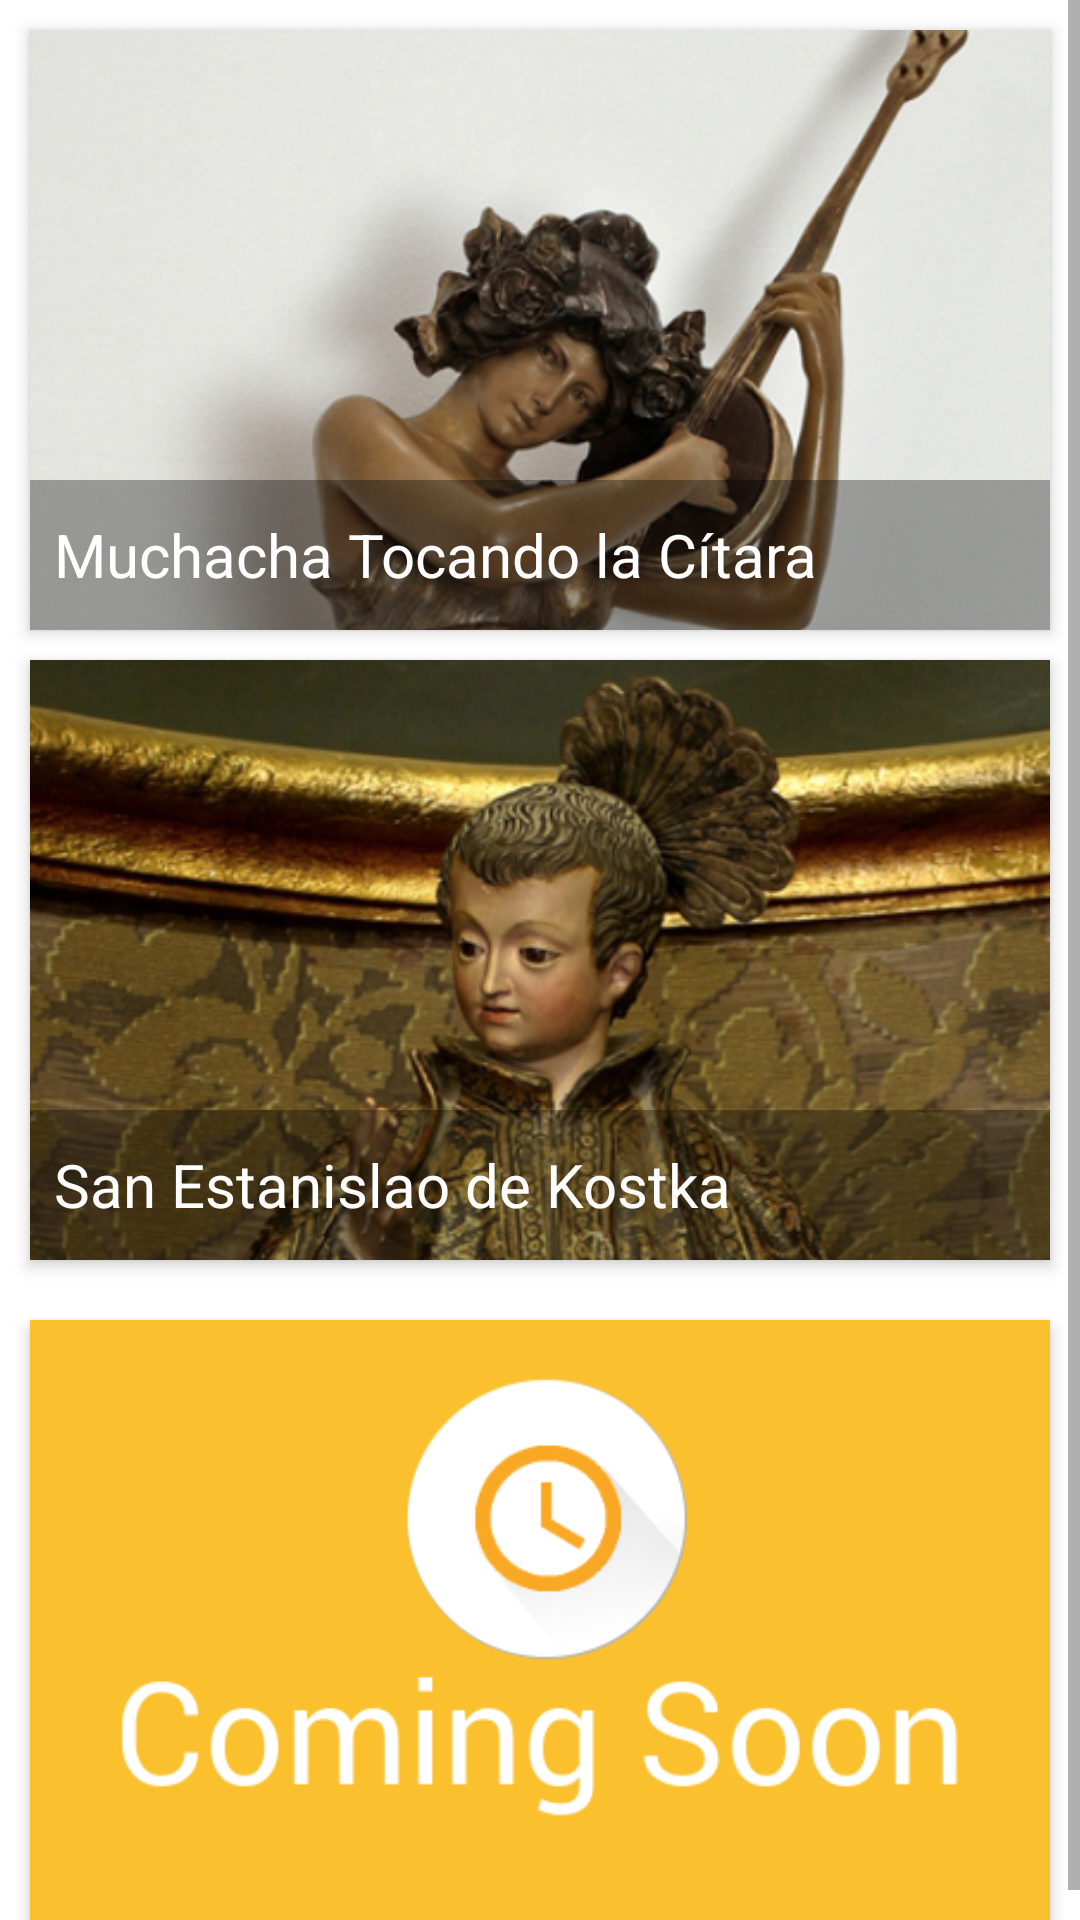

The Android layout XML behind this screen, and the referenced resources:
<!-- AndroidManifest.xml: application theme AppTheme -->
<!-- res/layout/activity_main.xml -->
<?xml version="1.0" encoding="utf-8"?>
<LinearLayout xmlns:android="http://schemas.android.com/apk/res/android"
    xmlns:app="http://schemas.android.com/apk/res-auto"
    xmlns:tools="http://schemas.android.com/tools"
    tools:context="es.trigit.gitftask.MainActivity"
    android:layout_width="match_parent"
    android:layout_height="match_parent"
    android:orientation="vertical"
    android:background="@android:color/white">

    <ScrollView
        android:layout_width="match_parent"
        android:layout_height="match_parent">

        <LinearLayout
            android:layout_width="match_parent"
            android:layout_height="match_parent"
            android:orientation="vertical">

            <android.support.v7.widget.CardView
                android:layout_width="match_parent"
                android:layout_height="wrap_content"
                android:layout_marginTop="10dp"
                android:layout_marginLeft="10dp"
                android:layout_marginRight="10dp"
                app:cardCornerRadius="0dp"
                app:cardElevation="3dp"
                android:clickable="true"
                android:foreground="?android:attr/selectableItemBackground">

                <RelativeLayout
                    android:layout_width="match_parent"
                    android:layout_height="match_parent">

                    <ImageView
                        android:id="@+id/portada_citara_imagen"
                        android:layout_width="match_parent"
                        android:layout_height="200dp"
                        android:layout_gravity="center"
                        android:scaleType="centerCrop"
                        android:src="@drawable/portada_citara"/>

                    <LinearLayout
                        android:layout_width="match_parent"
                        android:layout_height="50dp"
                        android:orientation="horizontal"
                        android:layout_alignBottom="@+id/portada_citara_imagen"
                        android:paddingTop="5dp"
                        android:paddingBottom="5dp"
                        android:background="#55000000">

                        <TextView
                            android:id="@+id/portada_citara_titulo"
                            android:layout_width="wrap_content"
                            android:layout_height="wrap_content"
                            android:layout_gravity="center_vertical"
                            android:layout_marginLeft="8dp"
                            android:textSize="20sp"
                            android:textColor="@android:color/white"
                            android:text="Muchacha Tocando la Cítara"/>

                    </LinearLayout>
                </RelativeLayout>
            </android.support.v7.widget.CardView>

            <android.support.v7.widget.CardView
                android:layout_width="match_parent"
                android:layout_height="wrap_content"
                android:layout_margin="10dp"
                app:cardCornerRadius="0dp"
                app:cardElevation="3dp"
                android:clickable="true"
                android:foreground="?android:attr/selectableItemBackground">

                <RelativeLayout
                    android:layout_width="match_parent"
                    android:layout_height="match_parent">

                    <ImageView
                        android:id="@+id/portada_estanislao_imagen"
                        android:layout_width="match_parent"
                        android:layout_height="200dp"
                        android:layout_gravity="center"
                        android:scaleType="centerCrop"
                        android:src="@drawable/portada_estanislao"/>

                    <LinearLayout
                        android:layout_width="match_parent"
                        android:layout_height="50dp"
                        android:orientation="horizontal"
                        android:layout_alignBottom="@+id/portada_estanislao_imagen"
                        android:paddingTop="5dp"
                        android:paddingBottom="5dp"
                        android:background="#55000000">

                        <TextView
                            android:id="@+id/portada_estanislao_titulo"
                            android:layout_width="wrap_content"
                            android:layout_height="wrap_content"
                            android:layout_gravity="center_vertical"
                            android:layout_marginLeft="8dp"
                            android:textSize="20sp"
                            android:textColor="@android:color/white"
                            android:text="San Estanislao de Kostka"/>

                    </LinearLayout>
                </RelativeLayout>
            </android.support.v7.widget.CardView>

            <android.support.v7.widget.CardView
                android:layout_width="match_parent"
                android:layout_height="wrap_content"
                android:layout_margin="10dp"
                app:cardCornerRadius="0dp"
                app:cardElevation="3dp"
                android:clickable="true"
                android:foreground="?android:attr/selectableItemBackground">

                <ImageView
                    android:id="@+id/portada_more_imagen"
                    android:layout_width="match_parent"
                    android:layout_height="200dp"
                    android:layout_gravity="center"
                    android:scaleType="fitCenter"
                    android:src="@drawable/portada_more2"
                    android:background="@color/color_accent"/>

            </android.support.v7.widget.CardView>
        </LinearLayout>
    </ScrollView>
</LinearLayout>
<!-- resources referenced by this layout -->
<resources>
  <color name="color_accent">@color/YELLOW_DARKEN_2</color>
  <!-- drawable portada_citara: jpg bitmap (drawable, 125129 bytes) -->
  <!-- drawable portada_estanislao: jpg bitmap (drawable, 159524 bytes) -->
  <!-- drawable portada_more2: jpg bitmap (drawable, 45897 bytes) -->
  <style name="AppTheme" parent="Theme.AppCompat.Light.DarkActionBar">
  
          <item name="colorPrimary">@color/INDIGO_500</item>
          <item name="colorPrimaryDark">@color/INDIGO_700</item>
          <item name="colorAccent">@color/INDIGO_100</item>
      </style>
  <color name="YELLOW_DARKEN_2">#fbc02d</color>
  <color name="INDIGO_500">#3f51b5</color>
  <color name="INDIGO_700">#303F9F</color>
  <color name="INDIGO_100">#C5CAE9</color>
</resources>
